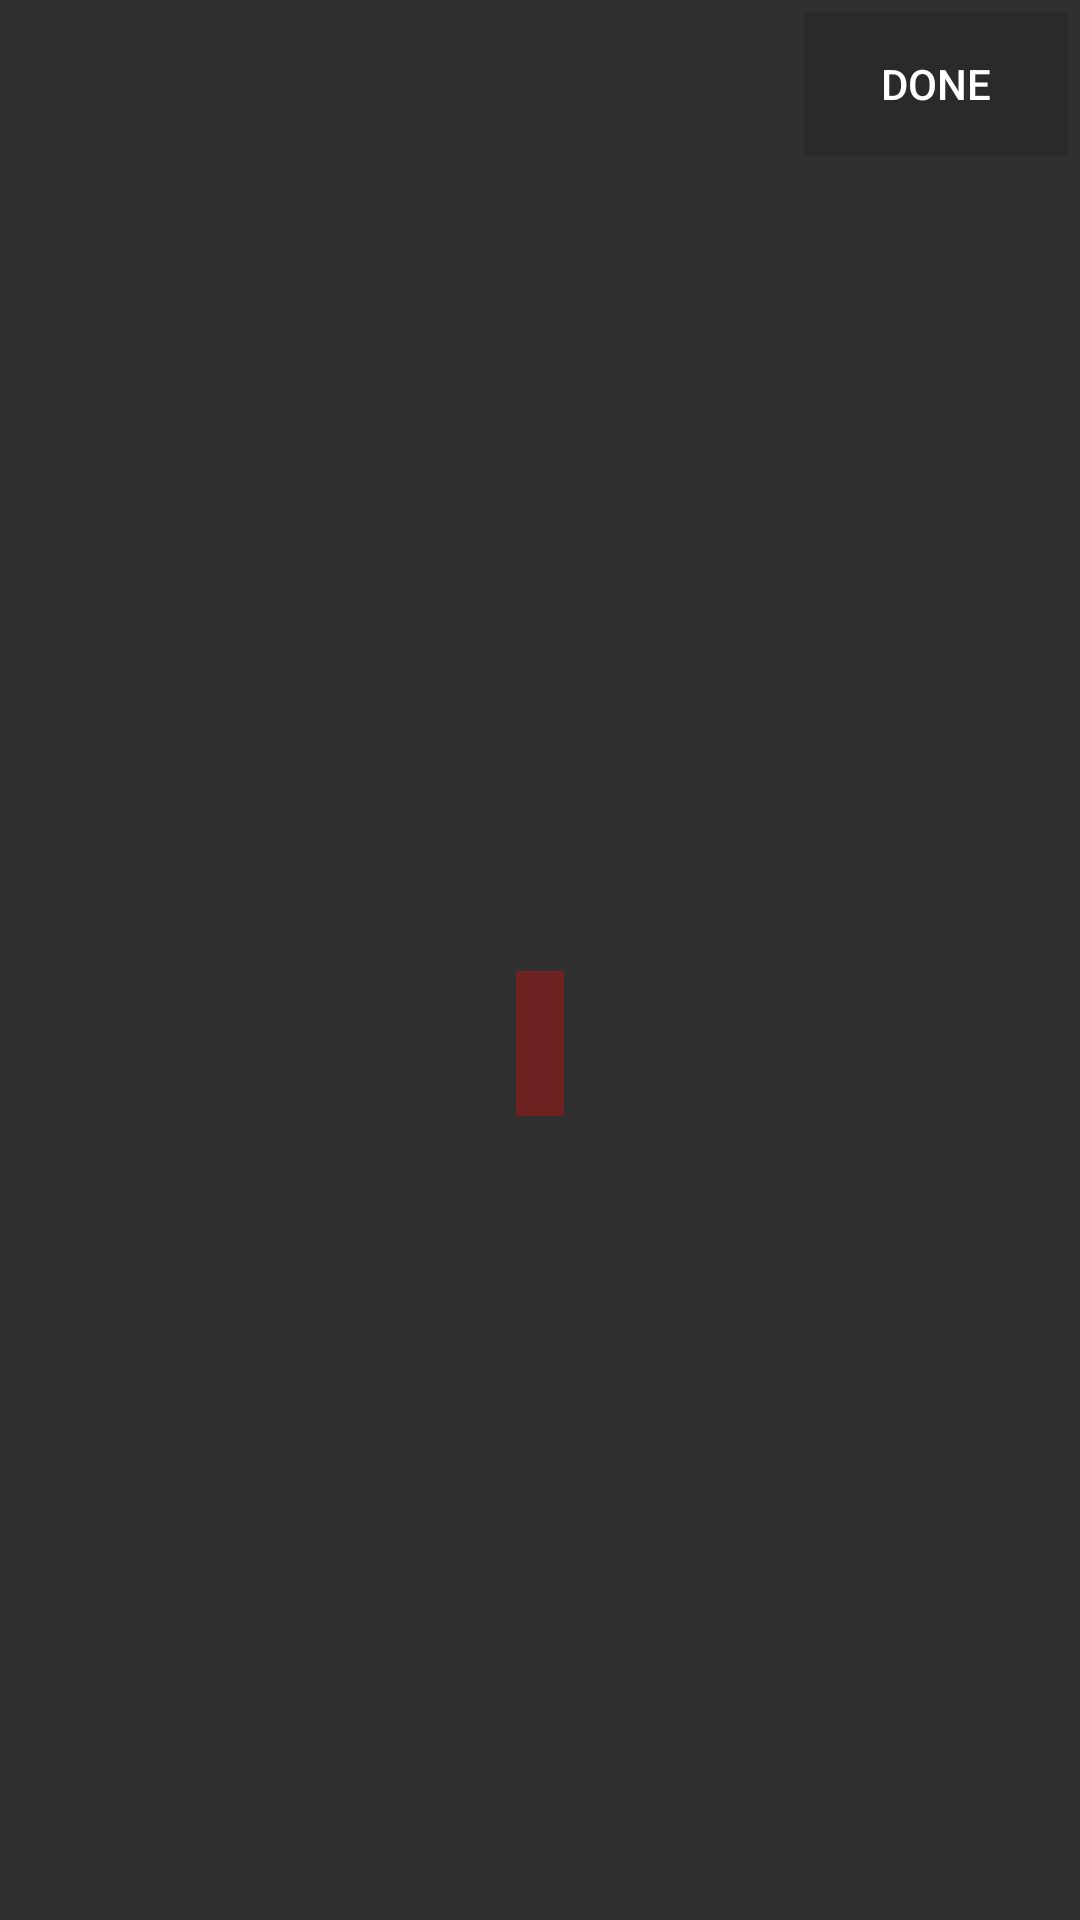

Write the Android layout XML for this screen, with the resource values it uses.
<!-- AndroidManifest.xml: application theme Theme.AppCompat.NoActionBar -->
<!-- res/layout/text_dialog.xml -->
<?xml version="1.0" encoding="utf-8"?>
<LinearLayout xmlns:android="http://schemas.android.com/apk/res/android"
    android:orientation="vertical"
    android:gravity="right"
    android:layout_width="match_parent"
    android:layout_height="match_parent"
    >
    <Button
        android:id="@+id/dialog_button"
        android:layout_width="wrap_content"
        android:layout_height="wrap_content"
        android:text="Done"
        android:padding="4dp"
        android:layout_margin="4dp"
        android:background="#1A000000"/>

    <LinearLayout
        android:layout_width="fill_parent"
        android:layout_height="fill_parent"
        android:gravity="center"
        android:padding="24dp">
        <EditText
            android:id="@+id/dialog_input"
            android:inputType="textMultiLine|textNoSuggestions"
            android:background="#4DFF0000"
            android:layout_width="wrap_content"
            android:layout_height="wrap_content"
            android:textSize="24sp"
            android:padding="8dp"
            android:gravity="center"/>
    </LinearLayout>
</LinearLayout>
<!-- resources referenced by this layout -->
<resources>

</resources>
